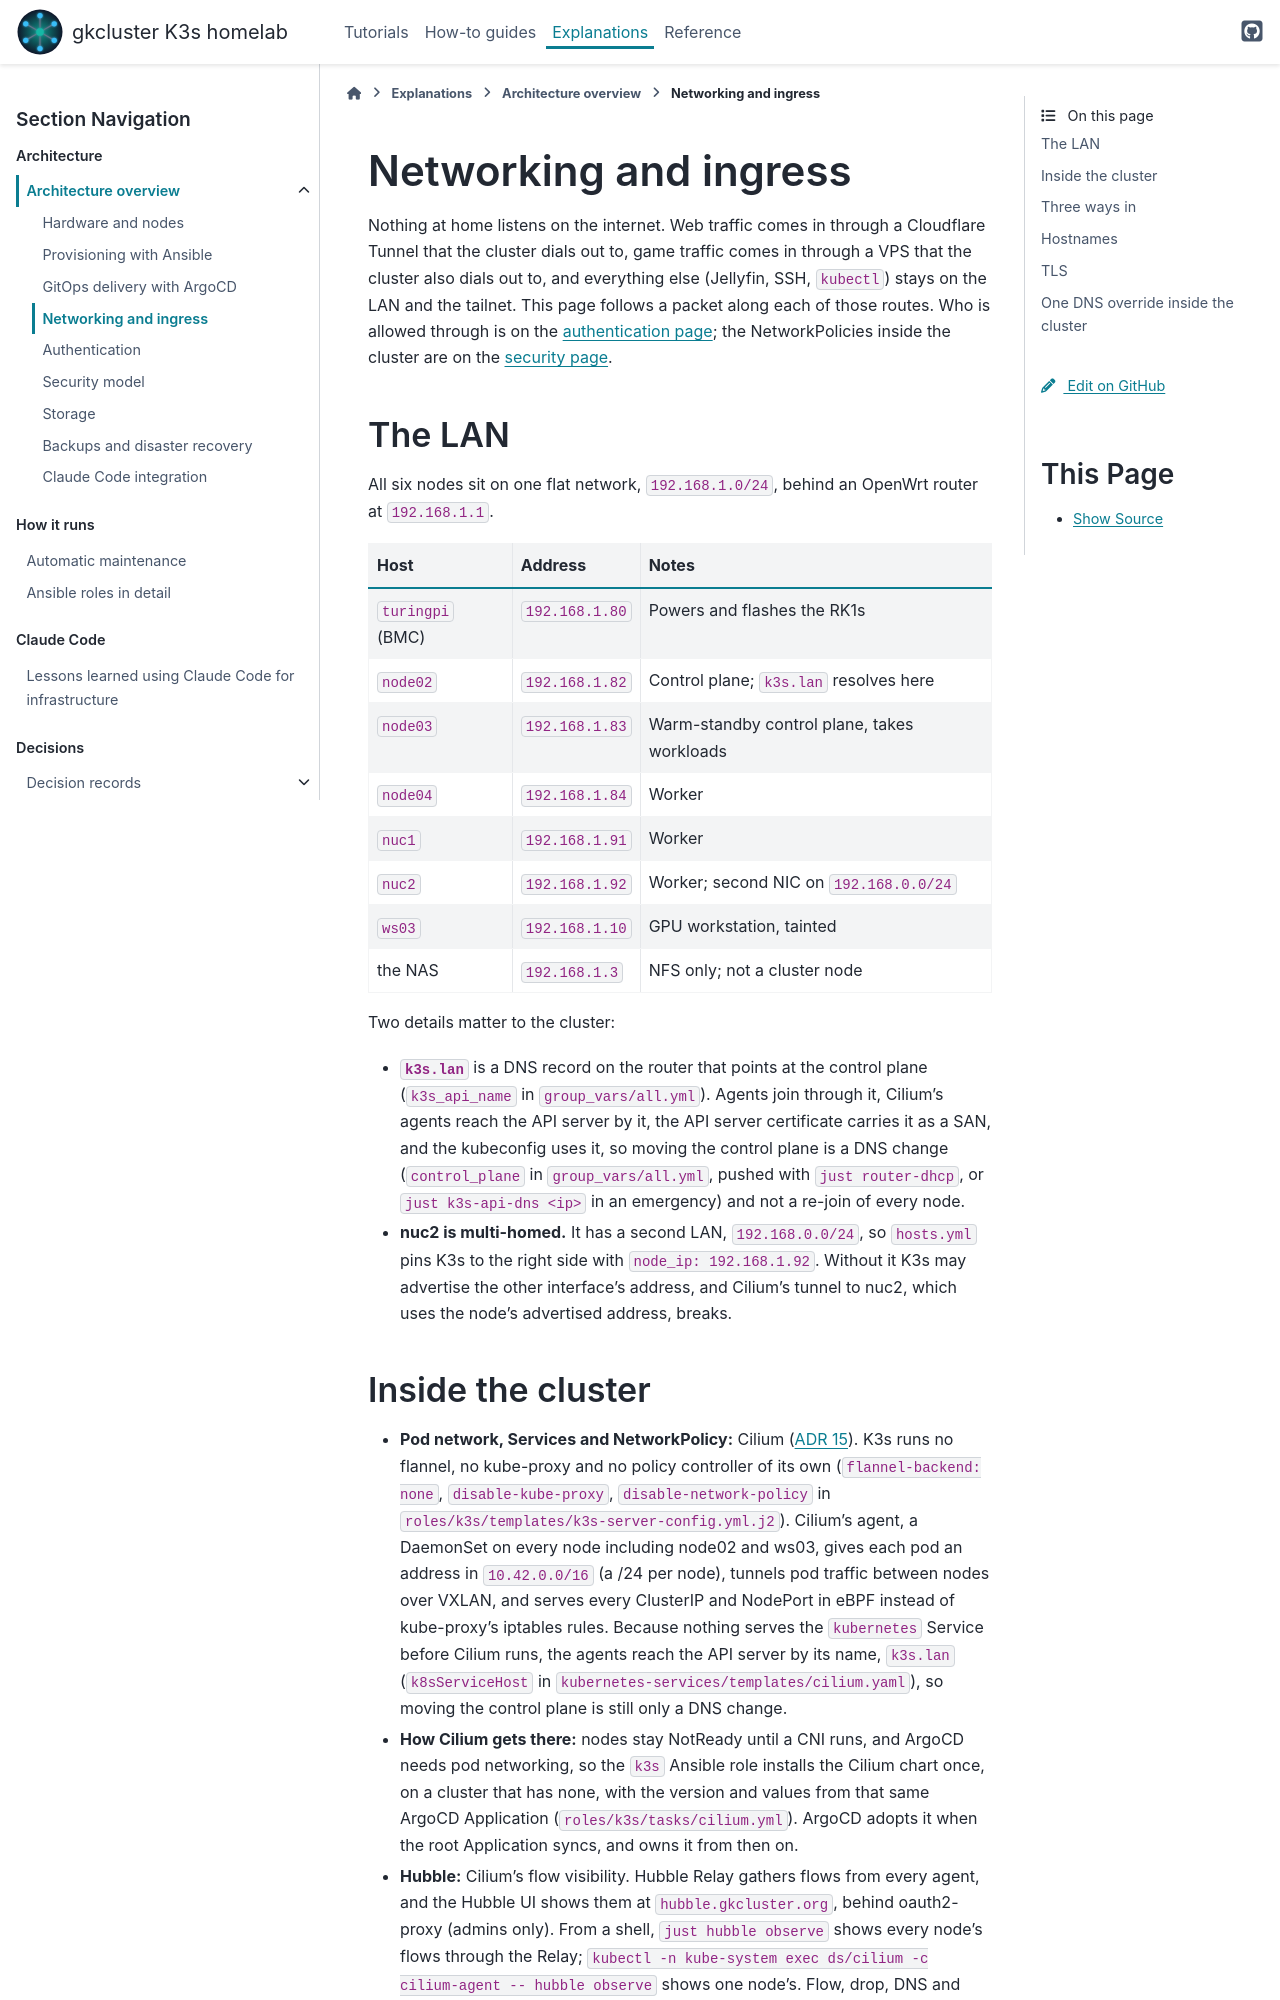

repository: gilesknap/tpi-k3s-ansible · page: explanations/architecture/networking.html · generator: sphinx

# Networking and ingress

Nothing at home listens on the internet. Web traffic comes in through a
Cloudflare Tunnel that the cluster dials out to, game traffic comes in through
a VPS that the cluster also dials out to, and everything else (Jellyfin, SSH,
`kubectl`) stays on the LAN and the tailnet. This page follows a packet along
each of those routes. Who is allowed through is on the
{doc}`authentication page </explanations/architecture/authentication>`; the
NetworkPolicies inside the cluster are on the
{doc}`security page </explanations/architecture/security>`.

## The LAN

All six nodes sit on one flat network, `192.168.1.0/24`, behind an OpenWrt
router at `192.168.1.1`.

| Host | Address | Notes |
|------|---------|-------|
| `turingpi` (BMC) | `192.168.1.80` | Powers and flashes the RK1s |
| `node02` | `192.168.1.82` | Control plane; `k3s.lan` resolves here |
| `node03` | `192.168.1.83` | Warm-standby control plane, takes workloads |
| `node04` | `192.168.1.84` | Worker |
| `nuc1` | `192.168.1.91` | Worker |
| `nuc2` | `192.168.1.92` | Worker; second NIC on `192.168.0.0/24` |
| `ws03` | `192.168.1.10` | GPU workstation, tainted |
| the NAS | `192.168.1.3` | NFS only; not a cluster node |

Two details matter to the cluster:

- **`k3s.lan`** is a DNS record on the router that points at the control
  plane (`k3s_api_name` in `group_vars/all.yml`). Agents join through it,
  Cilium's agents reach the API server by it, the API server certificate
  carries it as a SAN, and the kubeconfig uses it, so
  moving the control plane is a DNS change (`control_plane` in
  `group_vars/all.yml`, pushed with `just router-dhcp`, or
  `just k3s-api-dns <ip>` in an emergency) and not a
  re-join of every node.
- **nuc2 is multi-homed.** It has a second LAN, `192.168.0.0/24`, so
  `hosts.yml` pins K3s to the right side with `node_ip: 192.168.1.92`.
  Without it K3s may advertise the other interface's address, and Cilium's
  tunnel to nuc2, which uses the node's advertised address, breaks.
